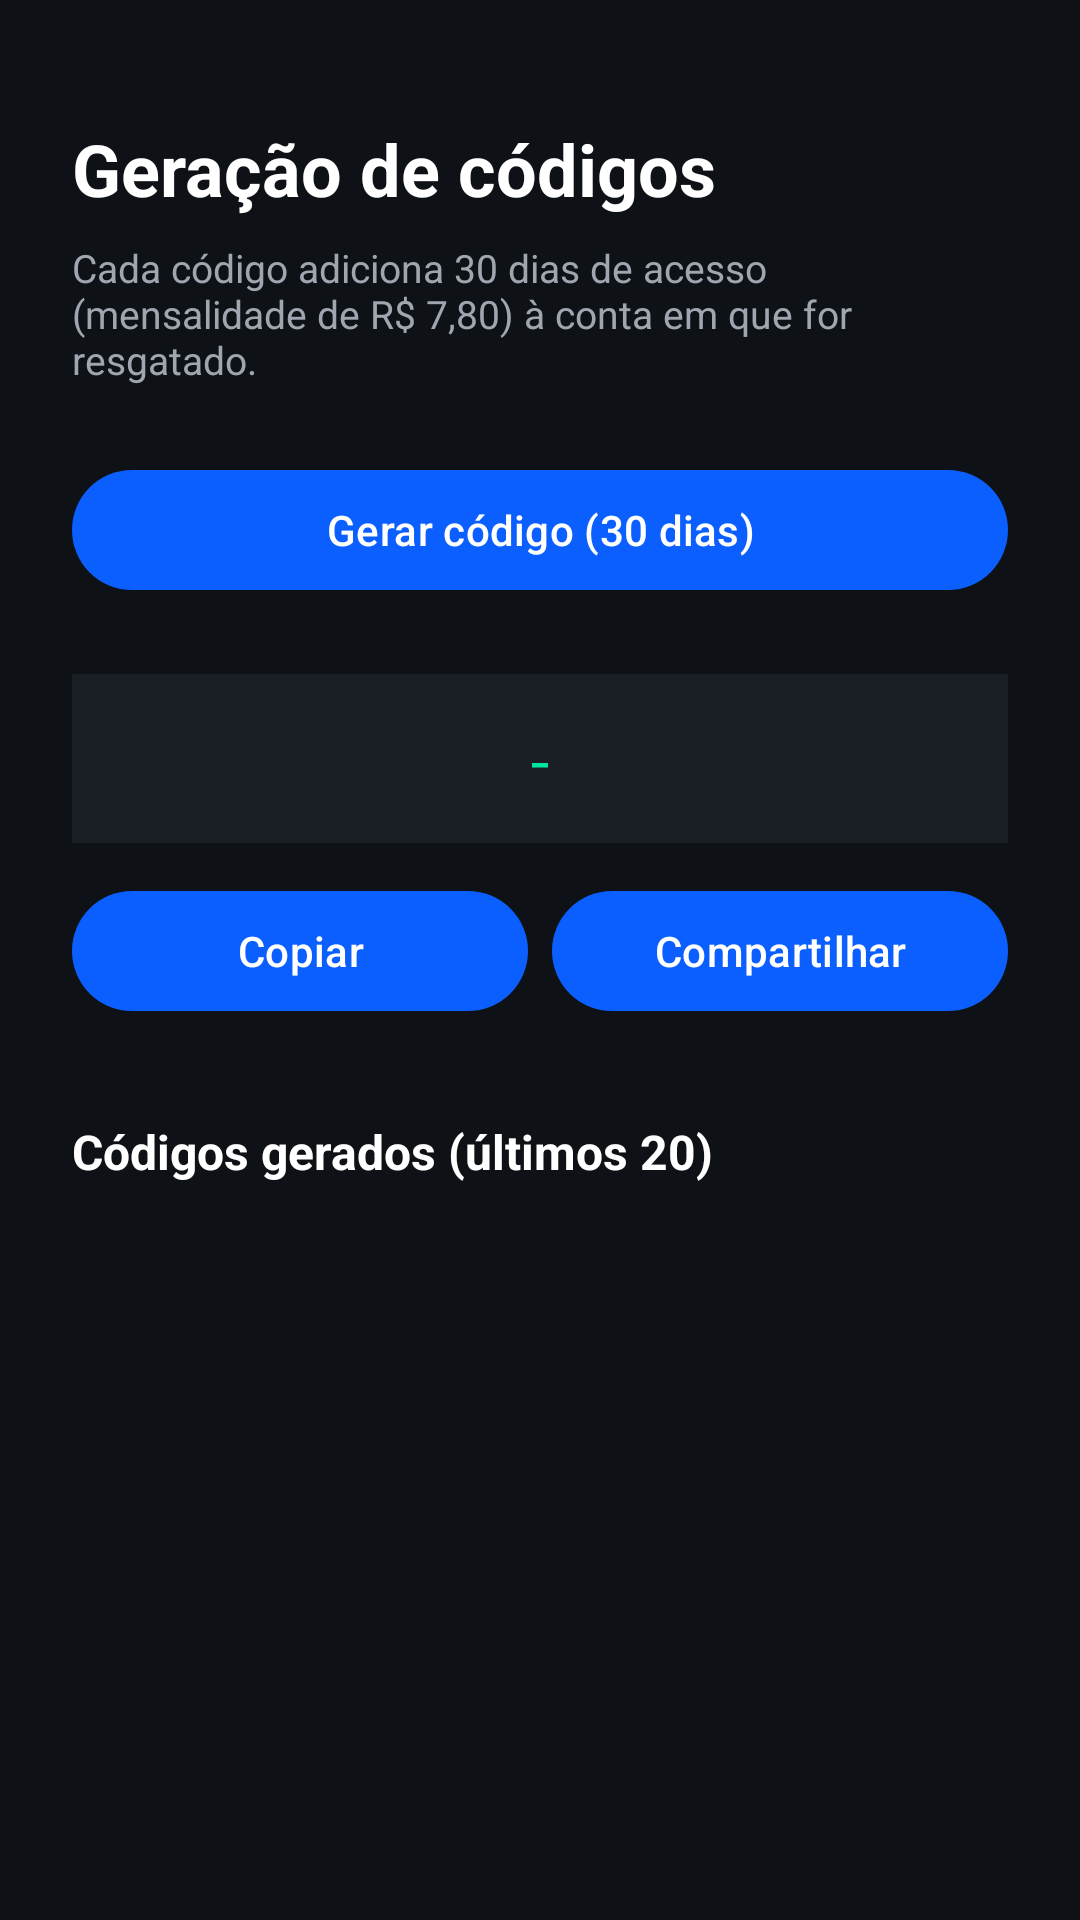

Write the Android layout XML for this screen, with the resource values it uses.
<!-- AndroidManifest.xml: activity theme Theme.NexusDrive -->
<!-- res/layout/activity_admin.xml -->
<?xml version="1.0" encoding="utf-8"?>
<ScrollView xmlns:android="http://schemas.android.com/apk/res/android"
    android:layout_width="match_parent"
    android:layout_height="match_parent"
    android:background="@color/nexus_background"
    android:fillViewport="true">

    <LinearLayout
        android:layout_width="match_parent"
        android:layout_height="wrap_content"
        android:orientation="vertical"
        android:padding="24dp">

        <TextView
            android:layout_width="wrap_content"
            android:layout_height="wrap_content"
            android:layout_marginTop="16dp"
            android:text="@string/admin_title"
            android:textColor="@color/nexus_text_primary"
            android:textSize="24sp"
            android:textStyle="bold" />

        <TextView
            android:layout_width="match_parent"
            android:layout_height="wrap_content"
            android:layout_marginTop="8dp"
            android:text="@string/admin_subtitle"
            android:textColor="@color/nexus_text_secondary"
            android:textSize="13sp" />

        <com.google.android.material.button.MaterialButton
            android:id="@+id/btn_generate"
            android:layout_width="match_parent"
            android:layout_height="wrap_content"
            android:layout_marginTop="24dp"
            android:text="@string/admin_generate_30" />

        <TextView
            android:id="@+id/generated_code"
            android:layout_width="match_parent"
            android:layout_height="wrap_content"
            android:layout_marginTop="24dp"
            android:fontFamily="monospace"
            android:gravity="center"
            android:padding="16dp"
            android:textColor="@color/nexus_accent"
            android:textIsSelectable="true"
            android:textSize="18sp"
            android:background="@color/nexus_surface"
            android:text="-" />

        <LinearLayout
            android:layout_width="match_parent"
            android:layout_height="wrap_content"
            android:layout_marginTop="12dp"
            android:orientation="horizontal">
            <com.google.android.material.button.MaterialButton
                android:id="@+id/btn_copy"
                android:layout_width="0dp"
                android:layout_height="wrap_content"
                android:layout_weight="1"
                android:text="@string/admin_copy" />
            <Space
                android:layout_width="8dp"
                android:layout_height="0dp" />
            <com.google.android.material.button.MaterialButton
                android:id="@+id/btn_share"
                android:layout_width="0dp"
                android:layout_height="wrap_content"
                android:layout_weight="1"
                android:text="@string/admin_share" />
        </LinearLayout>

        <TextView
            android:layout_width="wrap_content"
            android:layout_height="wrap_content"
            android:layout_marginTop="32dp"
            android:text="@string/admin_history"
            android:textColor="@color/nexus_text_primary"
            android:textSize="16sp"
            android:textStyle="bold" />

        <TextView
            android:id="@+id/history_list"
            android:layout_width="match_parent"
            android:layout_height="wrap_content"
            android:layout_marginTop="8dp"
            android:fontFamily="monospace"
            android:textColor="@color/nexus_text_secondary"
            android:textSize="12sp"
            android:textIsSelectable="true" />

    </LinearLayout>
</ScrollView>
<!-- resources referenced by this layout -->
<resources>
  <color name="nexus_accent">#00E5A0</color>
  <color name="nexus_background">#0E1116</color>
  <color name="nexus_surface">#1A1F26</color>
  <color name="nexus_text_primary">#FFFFFF</color>
  <color name="nexus_text_secondary">#A0A6B0</color>
  <string name="admin_copy">Copiar</string>
  <string name="admin_generate_30">Gerar código (30 dias)</string>
  <string name="admin_history">Códigos gerados (últimos 20)</string>
  <string name="admin_share">Compartilhar</string>
  <string name="admin_subtitle">Cada código adiciona 30 dias de acesso (mensalidade de R$ 7,80) à conta em que for resgatado.</string>
  <string name="admin_title">Geração de códigos</string>
  <style name="Theme.NexusDrive" parent="Theme.Material3.DayNight.NoActionBar">
          <item name="colorPrimary">@color/nexus_primary</item>
          <item name="colorPrimaryVariant">@color/nexus_primary_dark</item>
          <item name="colorSecondary">@color/nexus_accent</item>
          <item name="android:statusBarColor" tools:targetApi="l">@color/nexus_primary_dark</item>
          <item name="android:windowBackground">@color/nexus_background</item>
      </style>
  <color name="nexus_primary">#0B5FFF</color>
  <color name="nexus_primary_dark">#003FB8</color>
</resources>
